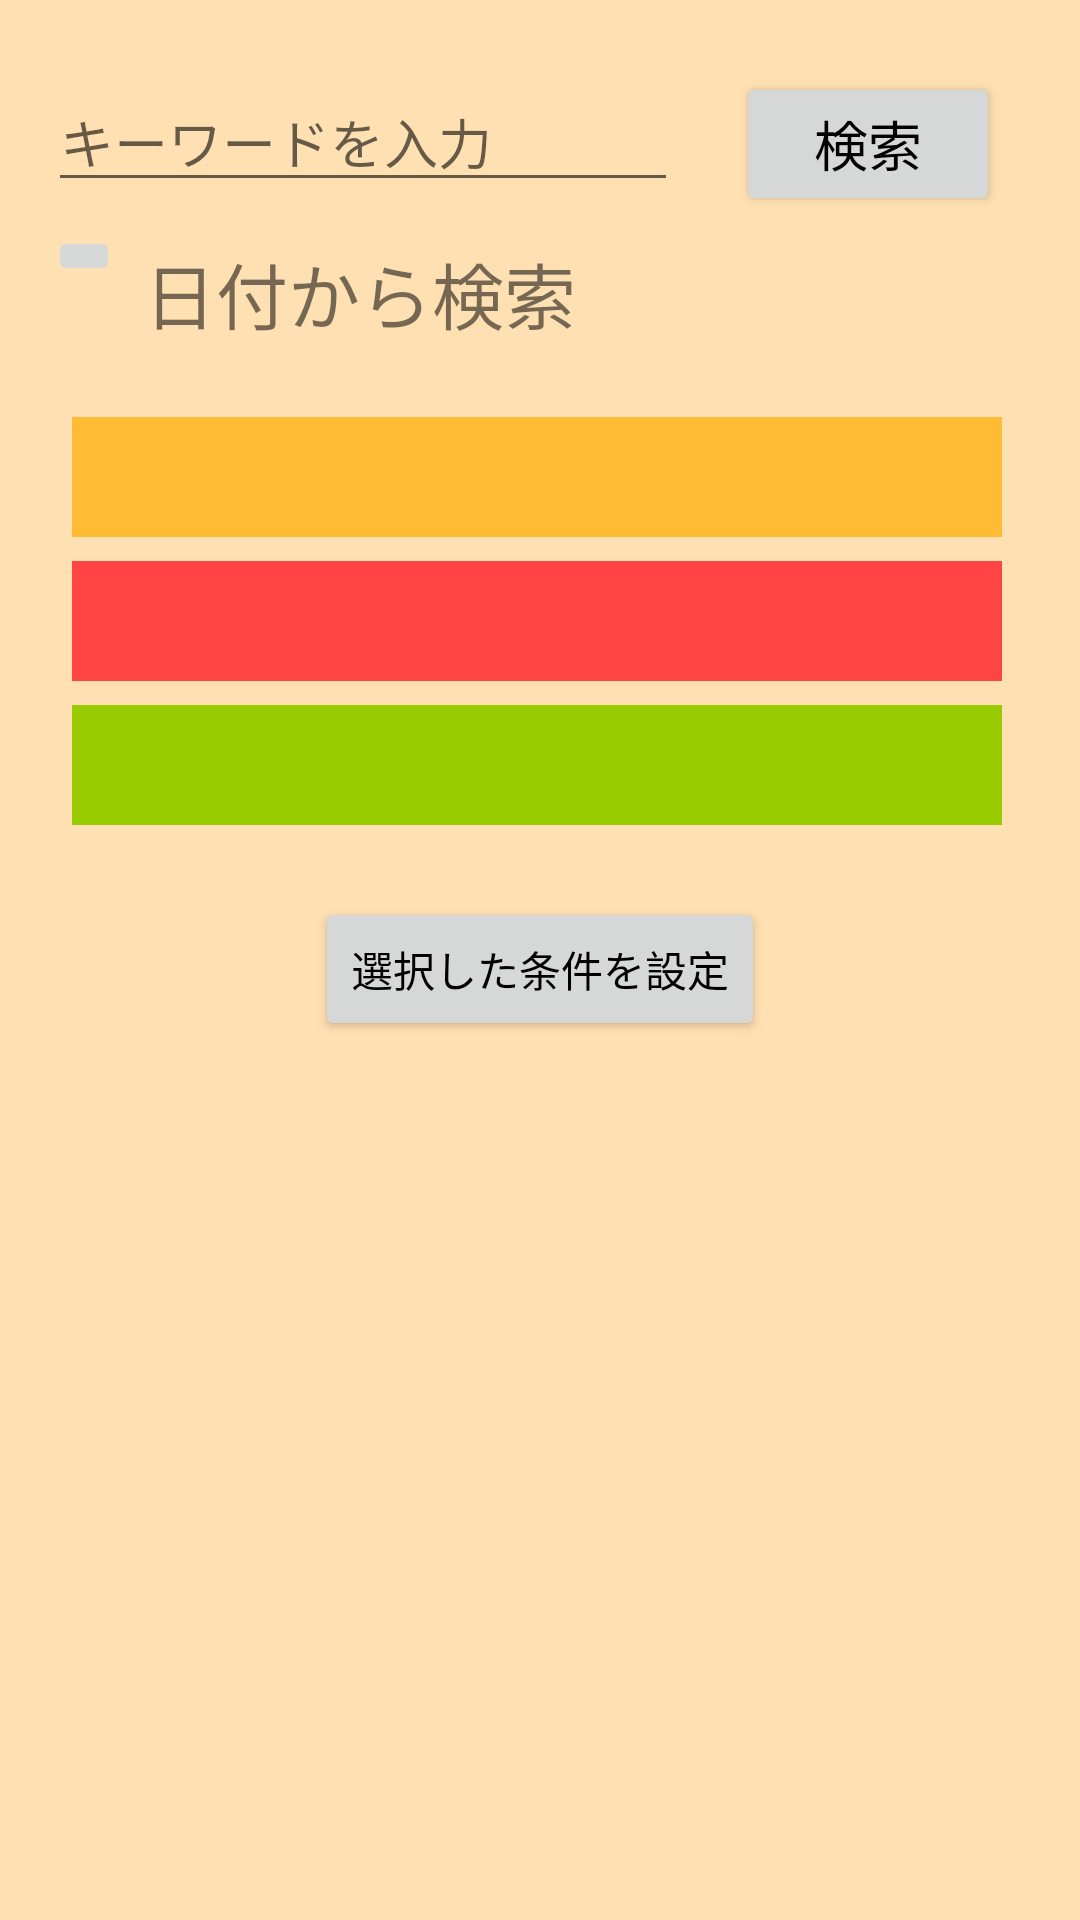

Write the Android layout XML for this screen, with the resource values it uses.
<!-- AndroidManifest.xml: application theme AppTheme -->
<!-- res/layout/activity_search2.xml -->
<?xml version="1.0" encoding="utf-8"?>
<android.support.constraint.ConstraintLayout xmlns:android="http://schemas.android.com/apk/res/android"
    xmlns:app="http://schemas.android.com/apk/res-auto"
    xmlns:tools="http://schemas.android.com/tools"
    android:layout_width="match_parent"
    android:layout_height="match_parent"
    tools:context="com.example.enpit_p15.mact_event.SearchActivity">

    <EditText
        android:id="@+id/SearchText"
        android:layout_width="wrap_content"
        android:layout_height="wrap_content"
        android:layout_marginLeft="16dp"
        android:layout_marginStart="16dp"
        android:layout_marginTop="24dp"
        android:ems="10"
        android:hint="キーワードを入力"
        android:inputType="textPersonName"
        app:layout_constraintLeft_toLeftOf="parent"
        app:layout_constraintTop_toTopOf="parent" />

    <Button
        android:id="@+id/SearchButton"
        android:layout_width="wrap_content"
        android:layout_height="wrap_content"
        android:layout_marginEnd="8dp"
        android:layout_marginRight="8dp"
        android:layout_marginTop="24dp"
        android:text="検索"
        android:textSize="18sp"
        app:layout_constraintHorizontal_bias="0.508"
        app:layout_constraintLeft_toRightOf="@+id/SearchText"
        app:layout_constraintRight_toRightOf="parent"
        app:layout_constraintTop_toTopOf="parent" />

    <ImageButton
        android:id="@+id/DateButton"
        android:layout_width="wrap_content"
        android:layout_height="wrap_content"
        android:layout_marginLeft="16dp"
        android:layout_marginStart="16dp"
        android:layout_marginTop="8dp"
        android:onClick="showDatePickerDialog"
        app:layout_constraintLeft_toLeftOf="parent"
        app:layout_constraintTop_toBottomOf="@+id/SearchText"
        app:srcCompat="@android:drawable/ic_menu_month" />

    <TextView
        android:id="@+id/DateText"
        android:layout_width="242dp"
        android:layout_height="51dp"
        android:layout_marginLeft="8dp"
        android:layout_marginStart="8dp"
        android:layout_marginTop="8dp"
        android:text="@string/date_text"
        android:textSize="24sp"
        app:layout_constraintLeft_toRightOf="@+id/DateButton"
        app:layout_constraintTop_toBottomOf="@+id/SearchButton" />

    <Spinner
        android:id="@+id/prefSpinner"
        android:layout_width="310dp"
        android:layout_height="40dp"
        android:layout_marginEnd="24dp"
        android:layout_marginLeft="24dp"
        android:layout_marginRight="24dp"
        android:layout_marginStart="24dp"
        android:background="@android:color/holo_orange_light"
        android:entries="@array/prefecture_list"
        android:popupBackground="@android:color/white"
        app:layout_constraintHorizontal_bias="0.0"
        app:layout_constraintLeft_toLeftOf="parent"
        app:layout_constraintRight_toRightOf="parent"
        android:layout_marginTop="8dp"
        app:layout_constraintTop_toBottomOf="@+id/DateText" />

    <Spinner
        android:id="@+id/cateSpinner"
        android:layout_width="310dp"
        android:layout_height="40dp"
        android:layout_marginLeft="24dp"
        android:layout_marginRight="24dp"
        android:layout_marginTop="8dp"
        android:background="@android:color/holo_red_light"
        android:dropDownWidth="wrap_content"
        android:entries="@array/category_list"
        android:spinnerMode="dialog"
        app:layout_constraintHorizontal_bias="0.0"
        app:layout_constraintLeft_toLeftOf="parent"
        app:layout_constraintRight_toRightOf="parent"
        app:layout_constraintTop_toBottomOf="@+id/prefSpinner"
        android:layout_marginStart="24dp"
        android:layout_marginEnd="24dp" />

    <Spinner
        android:id="@+id/spinner"
        android:layout_width="310dp"
        android:layout_height="40dp"
        android:layout_marginLeft="24dp"
        android:layout_marginTop="8dp"
        android:background="@android:color/holo_green_light"
        android:entries="@array/cost_list"
        android:popupBackground="@android:color/background_light"
        app:layout_constraintLeft_toLeftOf="parent"
        app:layout_constraintTop_toBottomOf="@+id/cateSpinner"
        android:layout_marginStart="24dp" />

    <Button
        android:id="@+id/deButton"
        android:layout_width="wrap_content"
        android:layout_height="wrap_content"
        android:layout_marginLeft="8dp"
        android:layout_marginRight="8dp"
        android:layout_marginTop="24dp"
        android:onClick="onClick_Button"
        android:text="選択した条件を設定"
        app:layout_constraintLeft_toLeftOf="parent"
        app:layout_constraintRight_toRightOf="parent"
        app:layout_constraintTop_toBottomOf="@+id/spinner"
        android:layout_marginStart="8dp"
        android:layout_marginEnd="8dp" />

</android.support.constraint.ConstraintLayout>
<!-- resources referenced by this layout -->
<resources>
  <string-array name="category_list">
          <item />
          <item>季節のイベント</item>
          <item>祭り</item>
          <item>スポーツ</item>
          <item>ライブ</item>
          <item>フェス</item>
          <item>アニメ・ゲーム</item>
          <item>映画</item>
          <item>福祉</item>
          <item>教育</item>
          <item>その他</item>
      </string-array>
  <string-array name="prefecture_list">
          <item />
          <item>北海道</item>
          <item>青森県</item>
          <item>岩手県</item>
          <item>宮城県</item>
          <item>秋田県</item>
          <item>山形県</item>
          <item>福島県</item>
          <item>茨城県</item>
          <item>栃木県</item>
          <item>群馬県</item>
          <item>埼玉県</item>
          <item>千葉県</item>
          <item>東京都</item>
          <item>神奈川県</item>
          <item>新潟県</item>
          <item>富山県</item>
          <item>石川県</item>
          <item>福井県</item>
          <item>山梨県</item>
          <item>長野県</item>
          <item>岐阜県</item>
          <item>静岡県</item>
          <item>愛知県</item>
          <item>三重県</item>
          <item>滋賀県</item>
          <item>京都府</item>
          <item>大阪府</item>
          <item>奈良県</item>
          <item>和歌山県</item>
          <item>鳥取県</item>
          <item>島根県</item>
          <item>岡山県</item>
          <item>広島県</item>
          <item>山口県</item>
          <item>徳島県</item>
          <item>香川県</item>
          <item>愛媛県</item>
          <item>高知県</item>
          <item>福岡県</item>
          <item>佐賀県</item>
          <item>長崎県</item>
          <item>熊本県</item>
          <item>大分県</item>
          <item>宮崎県</item>
          <item>鹿児島県</item>
          <item>沖縄県</item>
      </string-array>
  <string name="date_text">日付から検索</string>
  <style name="AppTheme" parent="Theme.AppCompat.Light.DarkActionBar">
          
          <item name="colorPrimary">@android:color/holo_orange_dark</item>
          <item name="colorPrimaryDark">@color/colorPrimaryDark</item>
          <item name="colorAccent">@color/colorAccent</item>
          <item name="android:colorBackground">@color/background_material_light</item>
          <item name="android:textColorPrimary">@android:color/background_light</item>
      </style>
  <color name="colorPrimaryDark">#303F9F</color>
  <color name="colorAccent">#40ff40</color>
  <color name="background_material_light">#ffe0b2</color>
</resources>
